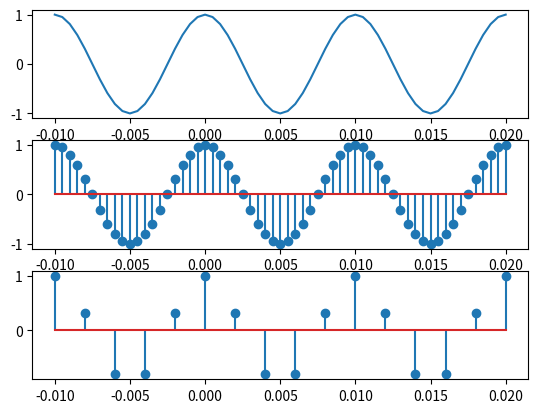
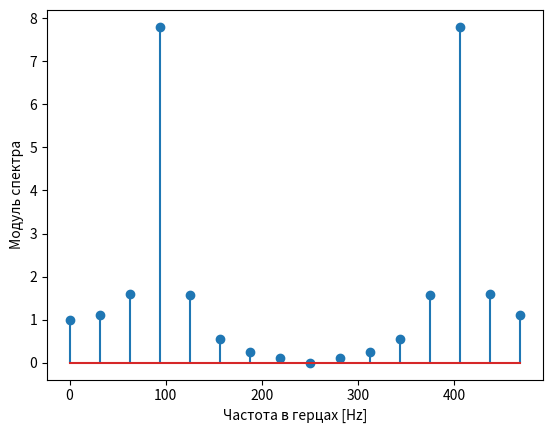

Source code (Python) for these figures, in order:
import numpy as np
import matplotlib.pyplot as plt
from scipy import signal
from scipy.signal import kaiserord, lfilter, firwin, freqz
from scipy import fftpack
 
Ts1=0.5e-3
t = np.arange(-20, 41)*Ts1
s = np.cos(100*t*(2*np.pi))

plt.figure(1)
plt.subplot(3,1,1)
plt.plot(t, s)
plt.subplot(3,1,2)
plt.stem(t, s)

Ts2=2e-3
fs2=1/Ts2
t = np.arange(-5, 11)*Ts2
s = np.cos(100*t*(2*np.pi))

plt.subplot(3,1,3)
plt.stem(t, s)

#plt.show()

#plt.figure(2)
#plt.magnitude_spectrum(s,Fs=fs2,sides='twosided')

plt.figure(2)



sp = fftpack.fft(s)
#freqs = fftpack.fftfreq(len(s)) * fs2 
freqs=np.arange(0,fs2,fs2/len(s))
#fig, ax = plt.subplots()
plt.stem(freqs, np.abs(sp))
plt.xlabel('Частота в герцах [Hz]')
plt.ylabel('Модуль спектра')
plt.show()